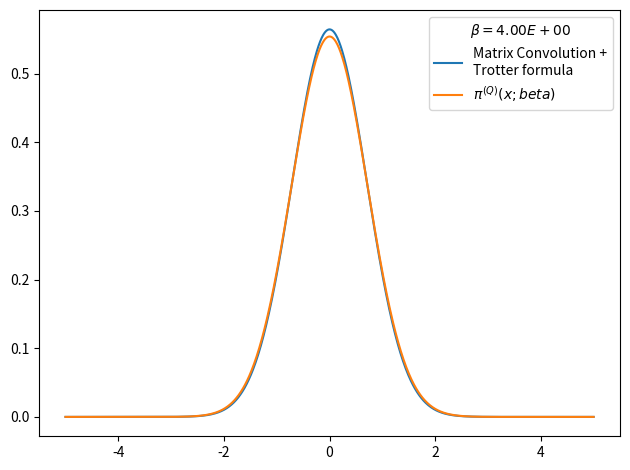

Reproduce this figure in Python.
# -*- coding: utf-8 -*-
from __future__ import division
import numpy as np
import matplotlib.pyplot as plt
from time import time

def rho_free(x,xp,beta):
    """
    Uso: devuelve elemento de matriz dsnsidad para el caso de una partícula libre en un toro infinito.
    """
    return (2.*np.pi*beta)**(-0.5) * np.exp(-(x-xp)**2 / (2 * beta) )

def harmonic_potential(x):
    return 0.5*x**2

def anharmonic_potential(x):
    return 0.5*x**2 - x**3 + x**4

def QHO_canonical_ensemble(x,beta):
    """
    Uso:    calcula probabilidad teórica cuántica de encontrar al osciladoe armónico 
            (presente en un baño térmico) en la posición x.
    
    Recibe:
        x: float            -> posición
        beta: float         -> inverso de temperatura en unidades reducidas beta = 1/T.
    
    Devuelve:
        probabilidad teórica cuántica en posición dada para temperatura T dada. 
    """
    return (np.tanh(beta/2.)/np.pi)**0.5 * np.exp(- x**2 * np.tanh(beta/2.))

def rho_trotter(grid, beta, potential=harmonic_potential):
    """
    Uso:    devuelve matriz densidad en aproximación de Trotter para altas temperaturas y un potencial dado

    Recibe:
        grid: list      -> lista de dimensión N
        beta: float     -> inverso de temperatura en unidades reducidas
        potential: func -> potencial de interacción

    Devuelve:
        matrix          -> matriz densidad de dimension NxN
    """
    return np.array([ [ rho_free(x , xp,beta) * np.exp(-0.5*beta*(potential(x)+potential(xp))) for x in grid] for xp in grid])

x_max = 5.
nx = 1001
dx = 2. * x_max / (nx - 1)
grid_x = np.array([i*dx for i in range(-int((nx-1)/2), int(nx/2 + 1))])
N_beta = 8
beta_fin = 2.**2
beta_ini = beta_fin/N_beta
rho = rho_trotter(grid_x,beta_ini/N_beta)
for i in range(N_beta):
    rho = np.dot(rho,rho)
    rho *= dx
    beta_ini *= 2.
    print('%d) beta: %.2E -> %.2E'%(i, beta_ini/2,beta_ini))

rho_normalized = rho/(np.trace(rho)*dx)

weights = np.diag(rho_normalized)

plt.figure()
plt.plot(grid_x, weights, label = 'Matrix Convolution +\nTrotter formula')
plt.plot(grid_x, QHO_canonical_ensemble(grid_x,beta_fin), label=u'$\pi^{(Q)}(x;beta)$' )
plt.legend(title=u'$\\beta=%.2E$'%beta_fin)
plt.tight_layout()
plt.show()
plt.close()
